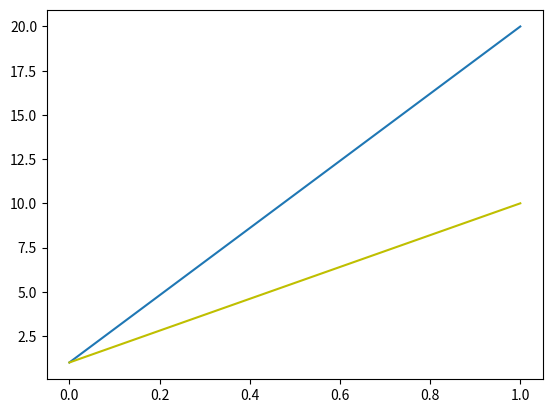

The matplotlib source for this figure:
# -*- coding: utf-8 -*-
"""
Created on Wed Feb 21 05:27:18 2024

[redacted]
"""

import matplotlib.pyplot as plt
import numpy as np

x=np.linspace(1,20,2)

plt.plot(x)

plt.show()


x=np.linspace(1,10,2)
plt.plot(x,'y')
plt.show()


